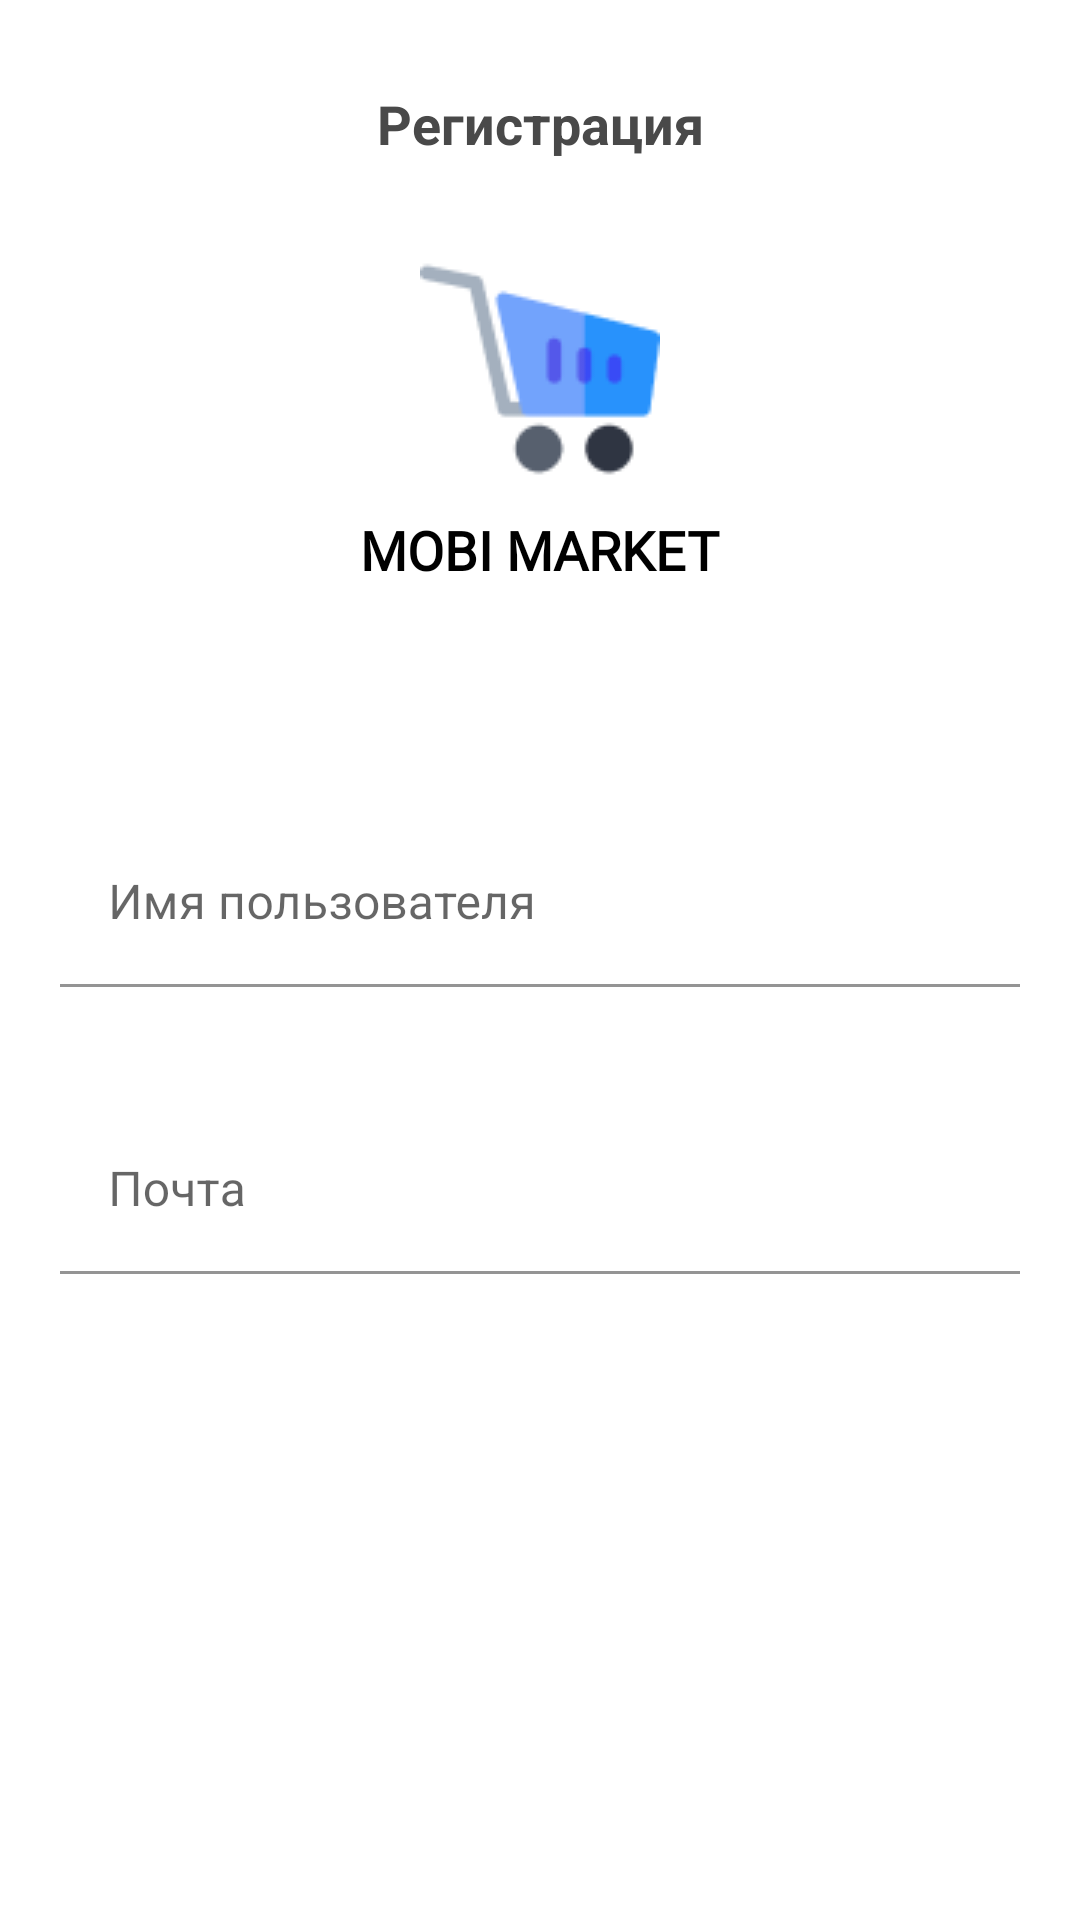

Reconstruct the res/layout file that produces this screen, plus the resources it refers to.
<!-- AndroidManifest.xml: application theme Theme.My_App_Eight -->
<!-- res/layout/fragment_user_reg.xml -->
<?xml version="1.0" encoding="utf-8"?>
<androidx.constraintlayout.widget.ConstraintLayout xmlns:android="http://schemas.android.com/apk/res/android"
    xmlns:tools="http://schemas.android.com/tools"
    android:layout_width="match_parent"
    android:layout_height="match_parent"
    xmlns:app="http://schemas.android.com/apk/res-auto"
    tools:context=".fragments.registration_fragments.UserRegFragment">

    <ImageView
        android:id="@+id/imageView2"
        android:layout_width="wrap_content"
        android:layout_height="wrap_content"
        android:layout_marginTop="83dp"
        android:src="@drawable/second_image"
        app:layout_constraintEnd_toEndOf="parent"
        app:layout_constraintStart_toStartOf="parent"
        app:layout_constraintTop_toTopOf="parent" />

    <TextView
        android:id="@+id/textView"
        android:layout_width="wrap_content"
        android:layout_height="wrap_content"
        android:layout_marginTop="8dp"
        android:fontFamily="@font/nunito"
        android:text="MOBI MARKET"
        android:textColor="#000000"
        android:textSize="18sp"
        android:textStyle="bold"
        app:layout_constraintEnd_toEndOf="parent"
        app:layout_constraintStart_toStartOf="parent"
        app:layout_constraintTop_toBottomOf="@+id/imageView2" />

    <TextView
        android:id="@+id/textView2"
        android:layout_width="wrap_content"
        android:layout_height="wrap_content"
        android:text="Регистрация"
        android:textSize="18sp"
        android:textStyle="bold"
        android:textColor="#494949"
        android:layout_marginTop="29dp"
        app:layout_constraintEnd_toEndOf="parent"
        app:layout_constraintStart_toStartOf="parent"
        app:layout_constraintTop_toTopOf="parent" />

    <ImageView
        android:id="@+id/btn_return_toLogin"
        android:layout_width="wrap_content"
        android:layout_height="wrap_content"
        android:src="@drawable/img_return"
        android:layout_marginLeft="20dp"
        android:layout_marginRight="63dp"
        android:layout_marginTop="28dp"
        app:layout_constraintEnd_toStartOf="@+id/textView2"
        app:layout_constraintStart_toStartOf="parent"
        app:layout_constraintTop_toTopOf="parent" />

    <com.google.android.material.textfield.TextInputLayout
        android:id="@+id/reg_username_login_fragment"
        android:layout_width="match_parent"
        android:layout_height="wrap_content"
        android:layout_marginTop="78dp"
        android:layout_marginLeft="20dp"
        android:layout_marginRight="20dp"
        app:layout_constraintTop_toBottomOf="@+id/textView"
        >

        <com.google.android.material.textfield.TextInputEditText
            android:id="@+id/reg_input_username"
            android:layout_width="match_parent"
            android:layout_height="wrap_content"
            android:inputType="textEmailAddress"
            android:textColor="@color/black"
            android:backgroundTint="@android:color/white"
            android:hint="Имя пользователя" />
    </com.google.android.material.textfield.TextInputLayout>

    <com.google.android.material.textfield.TextInputLayout
        android:id="@+id/reg_input_email_fragment"
        android:layout_width="match_parent"
        android:layout_height="wrap_content"
        android:layout_marginTop="40dp"
        android:layout_marginLeft="20dp"
        android:layout_marginRight="20dp"
        app:layout_constraintTop_toBottomOf="@+id/reg_username_login_fragment">

        <com.google.android.material.textfield.TextInputEditText
            android:id="@+id/reg_input_email"
            android:layout_width="match_parent"
            android:layout_height="wrap_content"
            android:textColor="@color/black"
            android:backgroundTint="@android:color/white"
            android:hint="Почта" />
    </com.google.android.material.textfield.TextInputLayout>

    <Button
        android:id="@+id/btn_reg_toPasswordPage"
        android:layout_width="335dp"
        android:layout_height="45dp"
        android:layout_marginTop="46dp"
        android:text="Войти"
        android:textColor="#FFFFFF"
        app:backgroundTint="@null"
        android:enabled="false"
        android:background="@drawable/btn_not_active"
        app:layout_constraintEnd_toEndOf="parent"
        app:layout_constraintStart_toStartOf="parent"
        app:layout_constraintTop_toBottomOf="@+id/reg_input_email_fragment" />

</androidx.constraintlayout.widget.ConstraintLayout>
<!-- resources referenced by this layout -->
<resources>
  <color name="black">#FF000000</color>
  <!-- drawable second_image: png bitmap (drawable-v24, 3135 bytes) -->
  <style name="Theme.My_App_Eight" parent="Theme.MaterialComponents.DayNight.NoActionBar">
          
          <item name="colorPrimary">@color/purple_500</item>
          <item name="colorPrimaryVariant">@color/purple_700</item>
          <item name="colorOnPrimary">@color/white</item>
          
          <item name="colorSecondary">@color/teal_200</item>
          <item name="colorSecondaryVariant">@color/teal_700</item>
          <item name="colorOnSecondary">@color/black</item>
          
          <item name="android:statusBarColor">?attr/colorPrimaryVariant</item>
          
      </style>
  <color name="purple_500">#5458EA</color>
  <color name="purple_700">#FFFFFF</color>
  <color name="white">#FFFFFFFF</color>
  <color name="teal_200">#FF03DAC5</color>
  <color name="teal_700">#FF018786</color>
</resources>
